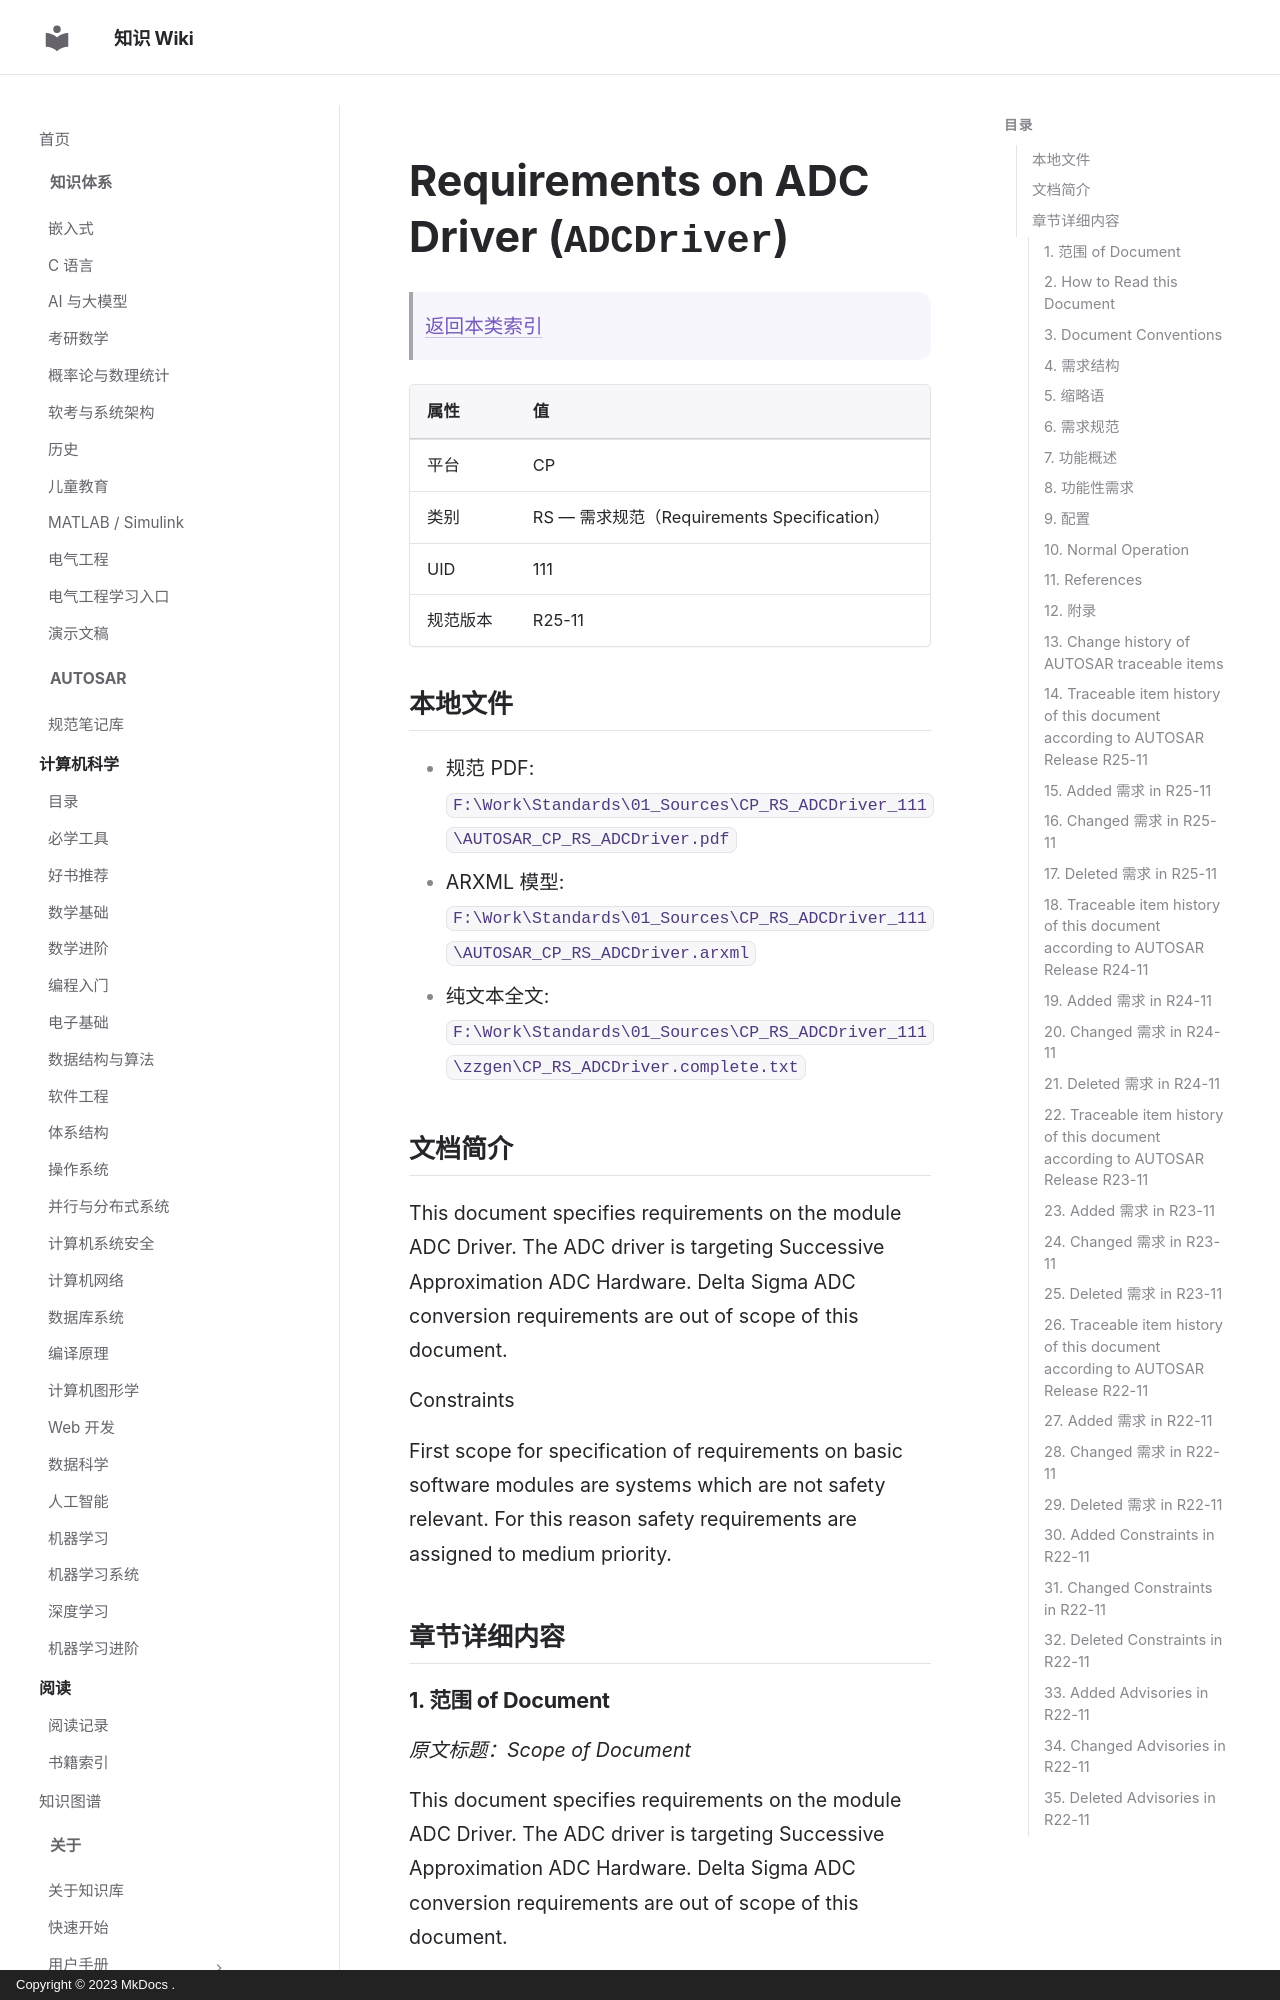

repository: ilikui/wiki · page: types/autosar/specs/CP/RS/ADCDriver/index.html · generator: mkdocs · copyright: Copyright © 2023 MkDocs .

# Requirements on ADC Driver (`ADCDriver`)

> [返回本类索引](index.md)

| 属性 | 值 |
|---|---|
| 平台 | CP |
| 类别 | RS — 需求规范（Requirements Specification） |
| UID | 111 |
| 规范版本 | R25-11 |

## 本地文件

- 规范 PDF: `F:\Work\Standards\01_Sources\CP_RS_ADCDriver_111\AUTOSAR_CP_RS_ADCDriver.pdf`
- ARXML 模型: `F:\Work\Standards\01_Sources\CP_RS_ADCDriver_111\AUTOSAR_CP_RS_ADCDriver.arxml`
- 纯文本全文: `F:\Work\Standards\01_Sources\CP_RS_ADCDriver_111\zzgen\CP_RS_ADCDriver.complete.txt`

## 文档简介

This document specifies requirements on the module ADC Driver. The ADC driver is targeting Successive Approximation ADC Hardware. Delta Sigma ADC conversion requirements are out of scope of this document.

Constraints

First scope for specification of requirements on basic software modules are systems which are not safety relevant. For this reason safety requirements are assigned to medium priority.

## 章节详细内容

### 1. 范围 of Document
*原文标题：Scope of Document*

This document specifies requirements on the module ADC Driver. The ADC driver is targeting Successive Approximation ADC Hardware. Delta Sigma ADC conversion requirements are out of scope of this document.

Constraints

First scope for specification of requirements on basic software modules are systems which are not safety relevant. For this reason safety requirements are assigned to medium priority.
